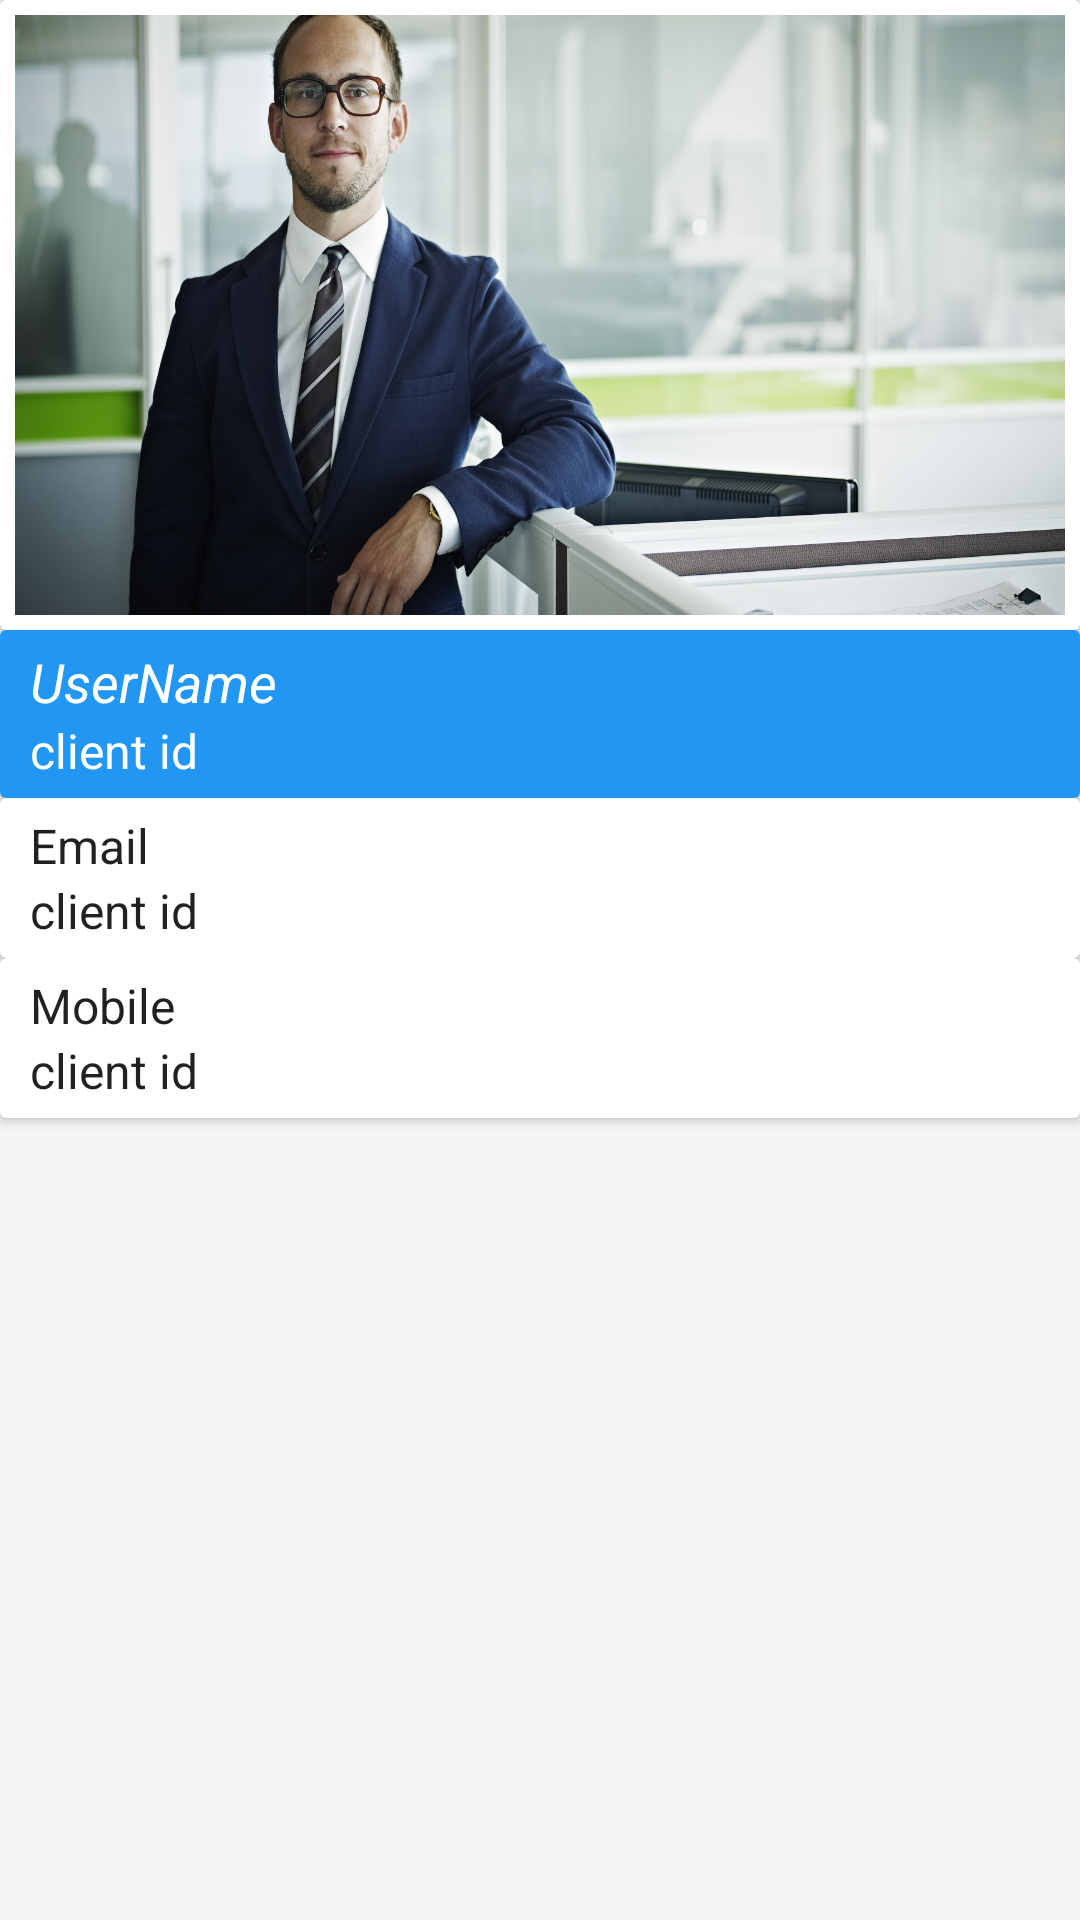

This screen was rendered from an Android layout file. Write that file and the resources it references.
<!-- AndroidManifest.xml: application theme Theme.DesignDemo -->
<!-- res/layout/fragment_cust_detail.xml -->
<?xml version="1.0" encoding="utf-8"?>
<LinearLayout xmlns:android="http://schemas.android.com/apk/res/android"
    xmlns:app="http://schemas.android.com/apk/res-auto"
    android:id="@+id/drawer_layout"
    android:layout_height="match_parent"
    android:layout_width="match_parent"
    android:orientation="vertical"
    android:weightSum="3"
    android:fitsSystemWindows="true"
    android:background="@color/window_background">

    <android.support.v7.widget.CardView
        android:layout_width="fill_parent"
        android:layout_height="wrap_content"
       >

        <LinearLayout
            style="@style/Widget.CardContent"
            android:layout_width="fill_parent"
            android:orientation="horizontal"
            android:layout_gravity="center"
            android:gravity="center"
            android:layout_height="wrap_content">

            <ImageView
                android:scaleType="fitXY"
                android:id="@+id/avatar"
                android:layout_width="fill_parent"
                android:layout_height="200dp"
                android:src="@drawable/person_img"
                />

        </LinearLayout>
    </android.support.v7.widget.CardView>

    <android.support.v7.widget.CardView
        android:layout_width="match_parent"
        android:layout_height="wrap_content"

       >

        <LinearLayout
            style="@style/Widget.CardContent"
            android:layout_width="fill_parent"
            android:orientation="vertical"
            android:layout_gravity="center_vertical"
            android:layout_height="wrap_content"
            android:background="@color/primary"
            >

            <TextView
                android:id="@+id/nameTxt_value"
                android:layout_width="wrap_content"
                android:layout_height="wrap_content"
                android:layout_marginLeft="5dp"
                android:text="UserName"
                android:textColor="@android:color/white"
                android:textStyle="italic"
                android:textAppearance="?android:attr/textAppearanceMedium"/>


            <TextView
                android:id="@+id/client"
                android:layout_width="wrap_content"
                android:layout_height="wrap_content"
                android:layout_marginLeft="5dp"
                android:text="client id"
                android:textColor="@android:color/white"
                android:textAppearance="?attr/textAppearanceListItem"/>

        </LinearLayout>
    </android.support.v7.widget.CardView>

    <android.support.v7.widget.CardView
        android:layout_width="match_parent"
        android:layout_height="wrap_content"

        >

        <LinearLayout
            style="@style/Widget.CardContent"
            android:layout_width="match_parent"
            android:orientation="vertical"
            android:layout_gravity="center_vertical"
            android:layout_height="wrap_content"

            >

            <TextView
                android:id="@+id/email"
                android:layout_width="wrap_content"
                android:layout_height="wrap_content"
                android:layout_marginLeft="5dp"
                android:text="Email"

                android:textAppearance="?attr/textAppearanceListItem"/>


            <TextView
                android:id="@+id/emailTxt_value"
                android:layout_width="wrap_content"
                android:layout_height="wrap_content"
                android:layout_marginLeft="5dp"
                android:text="client id"
                android:textAppearance="?attr/textAppearanceListItem"/>

        </LinearLayout>
    </android.support.v7.widget.CardView>

    <android.support.v7.widget.CardView
        android:layout_width="fill_parent"
        android:layout_height="wrap_content"
        android:layout_marginBottom="15dp"
     >

        <LinearLayout
            style="@style/Widget.CardContent"
            android:layout_width="match_parent"
            android:orientation="vertical"
            android:layout_gravity="center_vertical"
            android:layout_height="wrap_content"

            >

            <TextView
                android:id="@+id/mobile"
                android:layout_width="wrap_content"
                android:layout_height="wrap_content"
                android:layout_marginLeft="5dp"
                android:text="Mobile"

                android:textAppearance="?attr/textAppearanceListItem"/>


            <TextView
                android:id="@+id/mobileTxt_value"
                android:layout_width="wrap_content"
                android:layout_height="wrap_content"
                android:layout_marginLeft="5dp"
                android:text="client id"
                android:textAppearance="?attr/textAppearanceListItem"/>

        </LinearLayout>
    </android.support.v7.widget.CardView>


</LinearLayout>
<!-- resources referenced by this layout -->
<resources>
  <color name="primary">#2196F3</color>
  <color name="window_background">#FFF5F5F5</color>
  <!-- drawable person_img: jpg bitmap (drawable, 252619 bytes) -->
  <style name="Widget.CardContent" parent="android:Widget">
          <item name="android:paddingLeft">5dp</item>
          <item name="android:paddingRight">5dp</item>
          <item name="android:paddingTop">5dp</item>
          <item name="android:paddingBottom">5dp</item>
          <item name="android:orientation">vertical</item>
      </style>
  <style name="Theme.DesignDemo" parent="Base.Theme.DesignDemo">
      </style>
  <style name="Base.Theme.DesignDemo" parent="Theme.AppCompat.Light.NoActionBar">
          <item name="colorPrimary">#2196F3</item>
          <item name="colorPrimaryDark">#1976D2</item>
          <item name="colorAccent">#03A9F4</item>
          <item name="android:windowBackground">@color/window_background</item>
      </style>
</resources>
